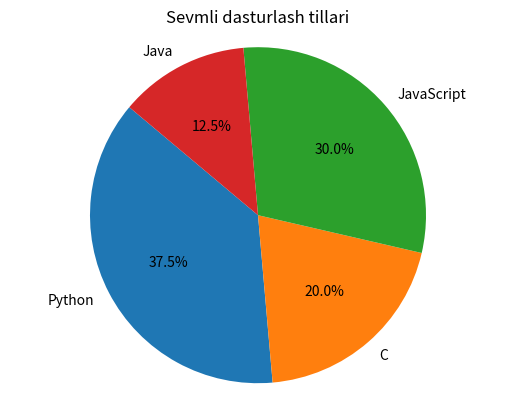

Here is the Python script that generated this plot:
import matplotlib.pyplot as plt

tillar = ["Python", "C", "JavaScript", "Java"]
oquvchilar = [15, 8, 12, 5]

plt.pie(oquvchilar, labels=tillar, autopct="%1.1f%%", startangle=140)
plt.title("Sevmli dasturlash tillari")
plt.axis("equal")
plt.show()
